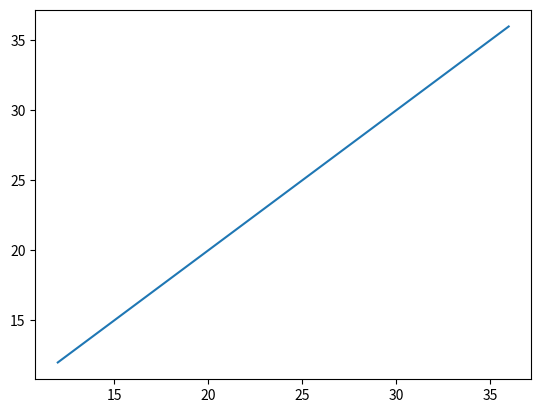

The matplotlib source for this figure:
import matplotlib.pyplot as plt

x = [12,24,36]
y = [12,24,36]

plt.plot(x,y)
plt.show()